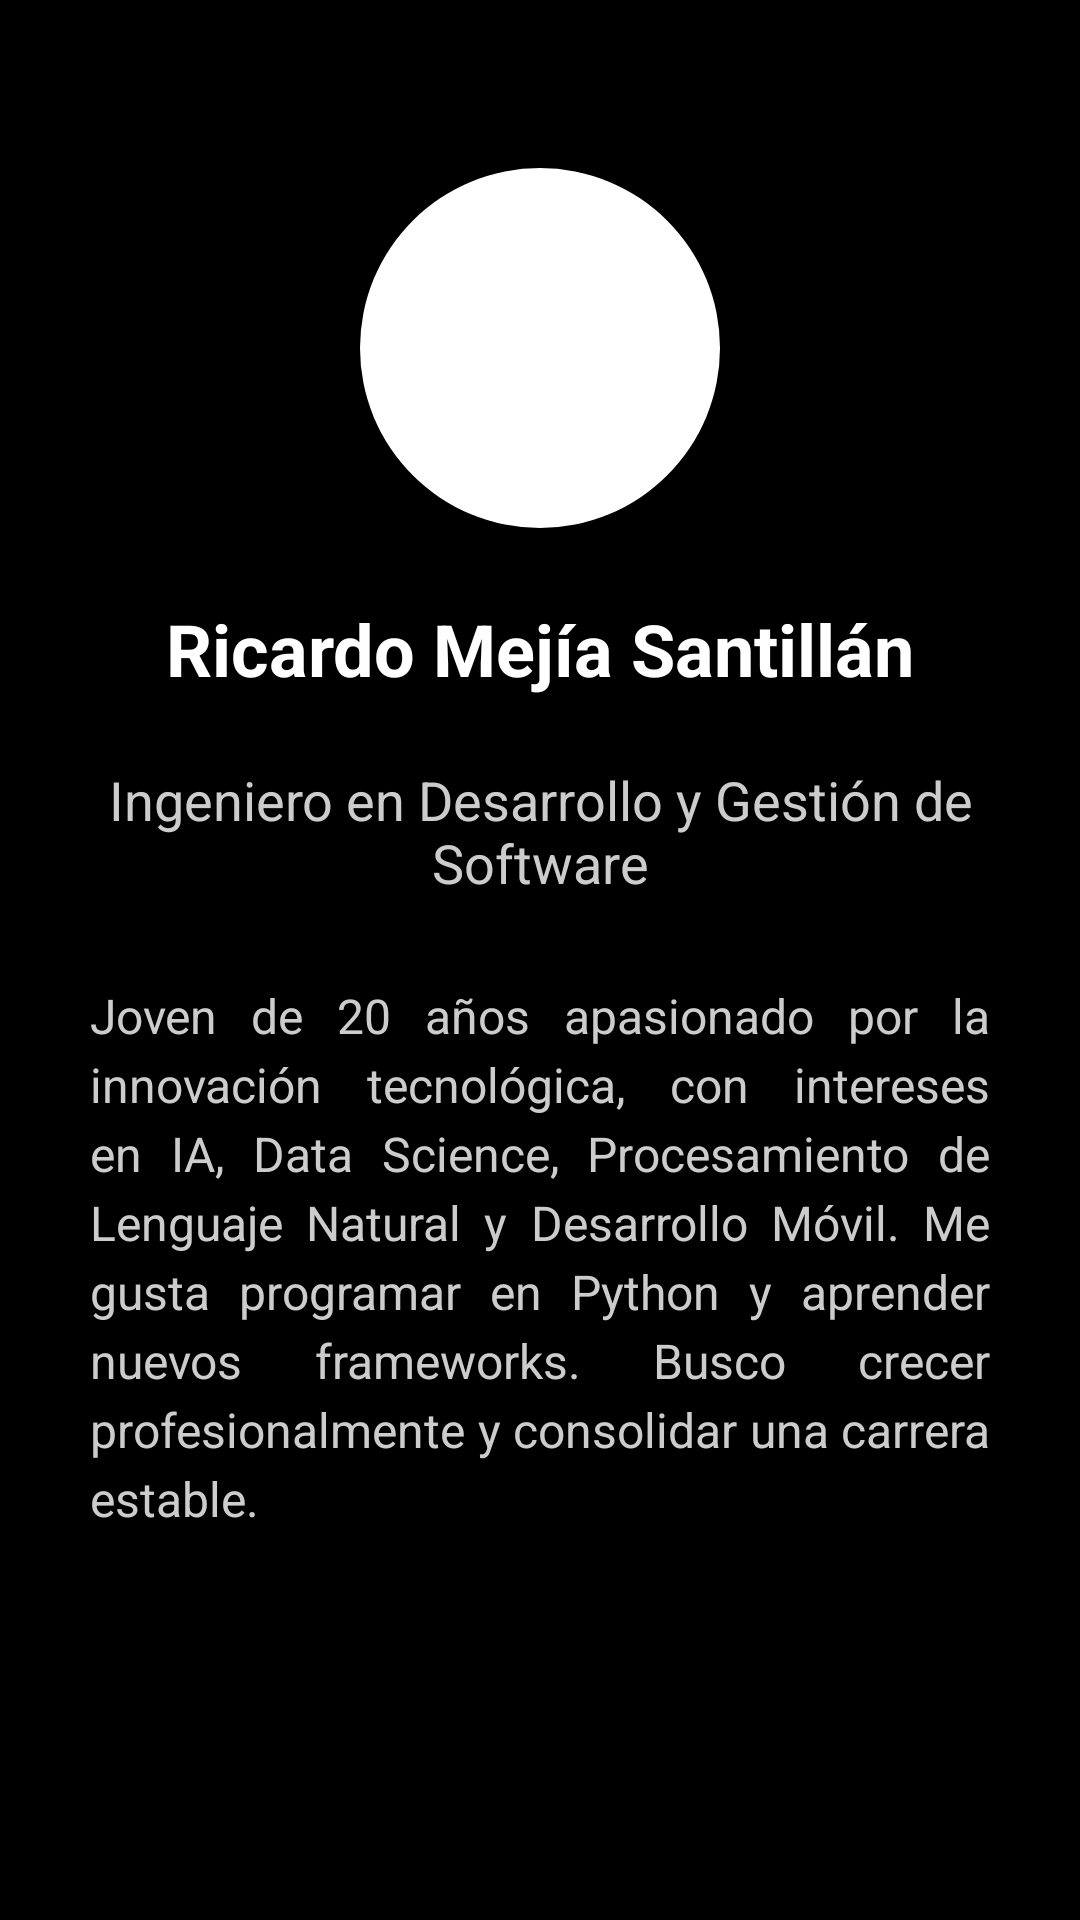

Produce the Android XML layout that renders to this screen, including the resource entries it uses.
<!-- AndroidManifest.xml: application theme Theme.AndroidTVApplicationRMS -->
<!-- res/layout/fragment_about_me.xml -->
<?xml version="1.0" encoding="utf-8"?>
<androidx.constraintlayout.widget.ConstraintLayout
    xmlns:android="http://schemas.android.com/apk/res/android"
    xmlns:app="http://schemas.android.com/apk/res-auto"
    android:layout_width="match_parent"
    android:layout_height="match_parent"
    android:background="@drawable/background"
    android:padding="24dp">

    <ImageView
        android:id="@+id/avatar"
        android:layout_width="120dp"
        android:layout_height="120dp"
        android:contentDescription="Foto de perfil"
        android:scaleType="centerCrop"
        android:background="@drawable/circle_background"
        app:layout_constraintTop_toTopOf="parent"
        android:layout_marginTop="32dp"
        app:layout_constraintStart_toStartOf="parent"
        app:layout_constraintEnd_toEndOf="parent" />

    <TextView
        android:id="@+id/name"
        android:layout_width="0dp"
        android:layout_height="wrap_content"
        android:text="Ricardo Mejía Santillán"
        android:textColor="#FFFFFF"
        android:textSize="24sp"
        android:textStyle="bold"
        android:gravity="center"
        android:shadowColor="#80000000"
        android:shadowDx="2"
        android:shadowDy="2"
        android:shadowRadius="4"
        android:background="#66000000"
        android:padding="8dp"
        app:layout_constraintTop_toBottomOf="@id/avatar"
        android:layout_marginTop="16dp"
        app:layout_constraintStart_toStartOf="parent"
        app:layout_constraintEnd_toEndOf="parent" />

    <TextView
        android:id="@+id/profession"
        android:layout_width="0dp"
        android:layout_height="wrap_content"
        android:text="Ingeniero en Desarrollo y Gestión de Software"
        android:textColor="#CCCCCC"
        android:textSize="18sp"
        android:gravity="center"
        android:shadowColor="#80000000"
        android:shadowDx="1"
        android:shadowDy="1"
        android:shadowRadius="3"
        android:background="#66000000"
        android:padding="6dp"
        app:layout_constraintTop_toBottomOf="@id/name"
        android:layout_marginTop="8dp"
        app:layout_constraintStart_toStartOf="parent"
        app:layout_constraintEnd_toEndOf="parent" />

    <TextView
        android:id="@+id/description"
        android:layout_width="0dp"
        android:layout_height="0dp"
        android:text="Joven de 20 años apasionado por la innovación tecnológica, con intereses en IA, Data Science, Procesamiento de Lenguaje Natural y Desarrollo Móvil. Me gusta programar en Python y aprender nuevos frameworks. Busco crecer profesionalmente y consolidar una carrera estable."
        android:textColor="#CCCCCC"
        android:textSize="16sp"
        android:lineSpacingExtra="4dp"
        android:justificationMode="inter_word"
        android:shadowColor="#80000000"
        android:shadowDx="1"
        android:shadowDy="1"
        android:shadowRadius="3"
        android:background="#66000000"
        android:padding="6dp"
        app:layout_constraintTop_toBottomOf="@id/profession"
        android:layout_marginTop="16dp"
        app:layout_constraintStart_toStartOf="parent"
        app:layout_constraintEnd_toEndOf="parent"
        app:layout_constraintBottom_toBottomOf="parent"
        android:layout_marginBottom="32dp" />

</androidx.constraintlayout.widget.ConstraintLayout>
<!-- resources referenced by this layout -->
<resources>
  <!-- drawable circle_background (drawable) -->
  <?xml version="1.0" encoding="utf-8"?>
  <shape xmlns:android="http://schemas.android.com/apk/res/android"
      android:shape="oval">
      <solid android:color="#FFFFFF" /> 
  </shape>
  <style name="Theme.AndroidTVApplicationRMS" parent="Theme.AppCompat.DayNight.DarkActionBar">
          
          <item name="android:windowBackground">@android:color/black</item>
      </style>
</resources>
